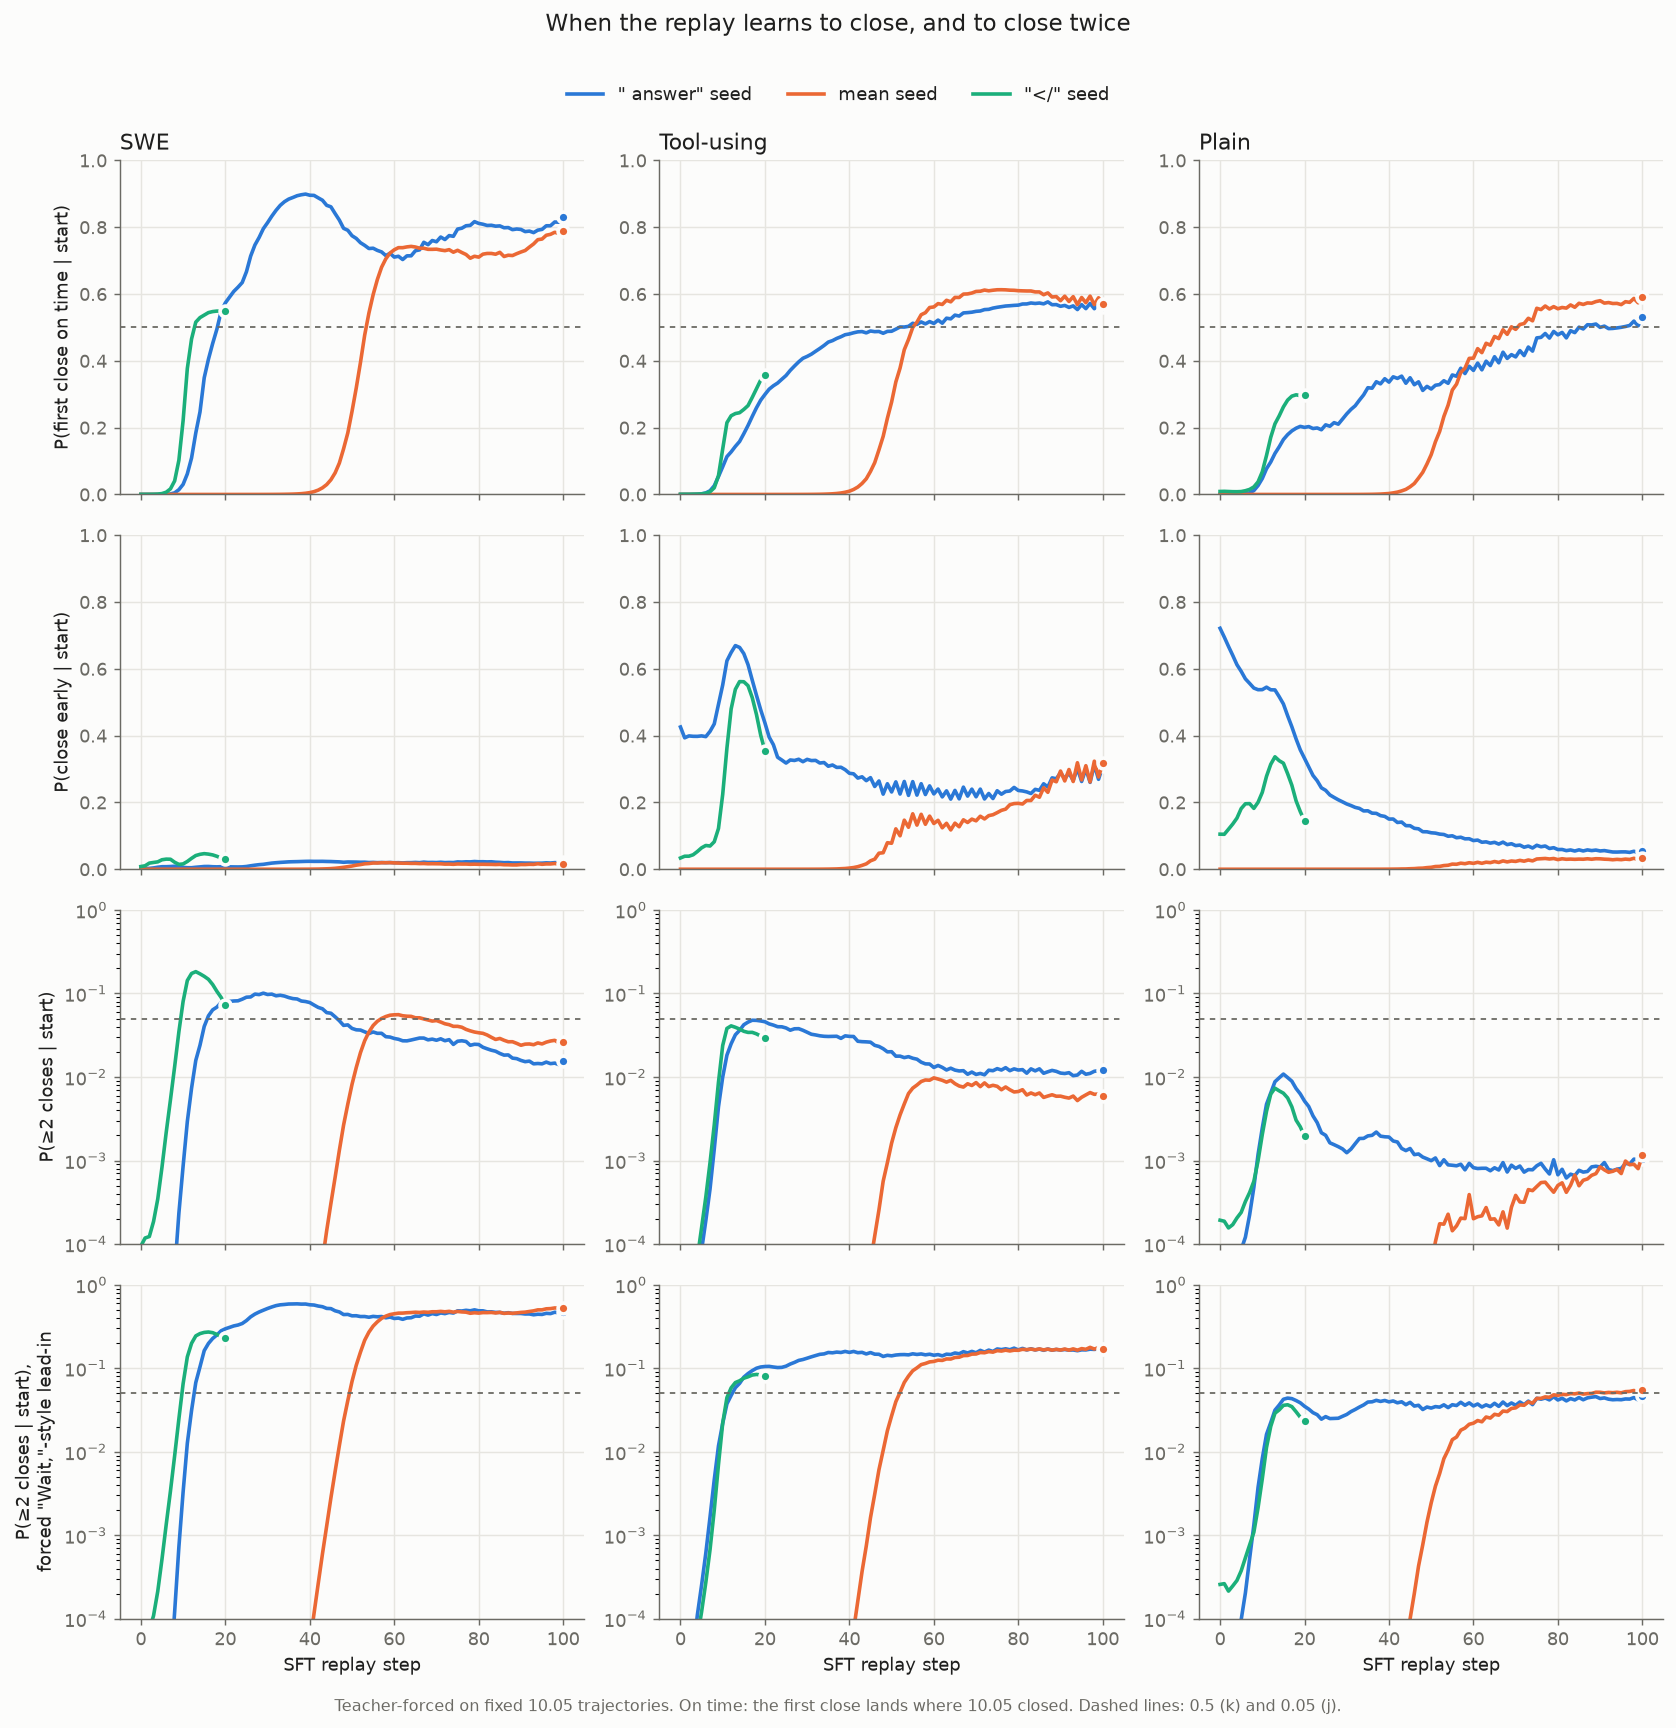

Values plotted in this chart, from the file beside it:
run, step, cell, on_time, early, double
" answer" seed, 0, other+tool/lead_in, 2.8195133957732223e-05, 0.4252, 5.248813373106854e-06
" answer" seed, 0, other+tool/no_lead_in, 2.709827390678472e-05, 0.4258, 2.2949112936896356e-06
" answer" seed, 0, other-plain/lead_in, 0.0002534, 0.7209, 3.0278582882785035e-05
" answer" seed, 0, other-plain/no_lead_in, 0.0002645, 0.7213, 8.371891498249683e-05
" answer" seed, 0, swe/lead_in, 9.058133812120014e-07, 0.002325, 8.554482130613653e-09
" answer" seed, 0, swe/no_lead_in, 9.086923152711054e-07, 0.002355, 7.107704352486554e-11
" answer" seed, 1, other+tool/lead_in, 5.4176441441293483e-05, 0.3936, 1.0128715707060852e-05
" answer" seed, 1, other+tool/no_lead_in, 5.7845611520734894e-05, 0.3934, 5.783160767942224e-06
" answer" seed, 1, other-plain/lead_in, 0.0002632, 0.695, 2.8669984729744462e-05
" answer" seed, 1, other-plain/no_lead_in, 0.0002649, 0.695, 7.788475912721511e-05
" answer" seed, 1, swe/lead_in, 1.9506897270892323e-06, 0.002095, 1.6520281424388106e-08
" answer" seed, 1, swe/no_lead_in, 1.955577217074267e-06, 0.002064, 2.183485783362202e-10
" answer" seed, 2, other+tool/lead_in, 0.0001095, 0.3992, 1.746466477928718e-05
" answer" seed, 2, other+tool/no_lead_in, 0.0001135, 0.3991, 8.066468076290076e-06
" answer" seed, 2, other-plain/lead_in, 0.0002751, 0.668, 2.8452534295960673e-05
" answer" seed, 2, other-plain/no_lead_in, 0.0002794, 0.667, 7.479578966754645e-05
" answer" seed, 2, swe/lead_in, 3.7291594452492e-06, 0.002592, 3.126001569634044e-08
" answer" seed, 2, swe/no_lead_in, 3.7563600896056744e-06, 0.002589, 7.549455046108562e-10
" answer" seed, 3, other+tool/lead_in, 0.0002737, 0.3986, 3.8929120100474893e-05
" answer" seed, 3, other+tool/no_lead_in, 0.000285, 0.3979, 1.78400882475554e-05
" answer" seed, 3, other-plain/lead_in, 0.000354, 0.6399, 3.431930290161822e-05
" answer" seed, 3, other-plain/no_lead_in, 0.0003508, 0.6403, 7.258286780102183e-05
" answer" seed, 3, swe/lead_in, 8.314149932510508e-06, 0.003951, 6.560691812459609e-08
" answer" seed, 3, swe/no_lead_in, 8.301614150750477e-06, 0.003948, 4.097060736801132e-09
" answer" seed, 4, other+tool/lead_in, 0.0008554, 0.398, 0.0001113
" answer" seed, 4, other+tool/no_lead_in, 0.0008263, 0.3978, 4.521608301539948e-05
" answer" seed, 4, other-plain/lead_in, 0.0005264, 0.6131, 5.304966270827511e-05
" answer" seed, 4, other-plain/no_lead_in, 0.0005337, 0.6123, 7.939573526739374e-05
" answer" seed, 4, swe/lead_in, 2.4253494173168077e-05, 0.005928, 2.043473373162287e-07
" answer" seed, 4, swe/no_lead_in, 2.3361984719725624e-05, 0.006044, 3.024339057425703e-08
" answer" seed, 5, other+tool/lead_in, 0.001912, 0.3991, 0.0002527
" answer" seed, 5, other+tool/no_lead_in, 0.001896, 0.3992, 8.442518266231452e-05
" answer" seed, 5, other-plain/lead_in, 0.0009502, 0.5926, 9.745248164243778e-05
" answer" seed, 5, other-plain/no_lead_in, 0.000943, 0.5925, 8.547508199383969e-05
" answer" seed, 5, swe/lead_in, 8.52884825303257e-05, 0.007501, 7.474869117248381e-07
" answer" seed, 5, swe/no_lead_in, 8.643570354288101e-05, 0.007543, 2.1182170801685273e-07
" answer" seed, 6, other+tool/lead_in, 0.004498, 0.3964, 0.0006105
" answer" seed, 6, other+tool/no_lead_in, 0.004568, 0.397, 0.0001904
" answer" seed, 6, other-plain/lead_in, 0.002001, 0.57, 0.0002042
" answer" seed, 6, other-plain/no_lead_in, 0.002045, 0.5699, 0.0001207
" answer" seed, 6, swe/lead_in, 0.0003275, 0.007486, 3.4235082176493735e-06
" answer" seed, 6, swe/no_lead_in, 0.0003198, 0.007608, 1.2083258307448776e-06
" answer" seed, 7, other+tool/lead_in, 0.01094, 0.4131, 0.001654
" answer" seed, 7, other+tool/no_lead_in, 0.01103, 0.4127, 0.0004559
" answer" seed, 7, other-plain/lead_in, 0.004927, 0.557, 0.0005262
" answer" seed, 7, other-plain/no_lead_in, 0.004894, 0.5564, 0.0002232
" answer" seed, 7, swe/lead_in, 0.001532, 0.00824, 2.232940209153013e-05
" answer" seed, 7, swe/no_lead_in, 0.001535, 0.008113, 9.933380871671158e-06
" answer" seed, 8, other+tool/lead_in, 0.02605, 0.4352, 0.004632
" answer" seed, 8, other+tool/no_lead_in, 0.02595, 0.435, 0.001367
" answer" seed, 8, other-plain/lead_in, 0.01147, 0.5425, 0.001326
" answer" seed, 8, other-plain/no_lead_in, 0.01158, 0.5424, 0.0004764
" answer" seed, 8, swe/lead_in, 0.004947, 0.008907, 0.0001219
" answer" seed, 8, swe/no_lead_in, 0.004907, 0.008895, 4.671728523616085e-05
" answer" seed, 9, other+tool/lead_in, 0.05331, 0.4929, 0.01175
" answer" seed, 9, other+tool/no_lead_in, 0.05362, 0.4936, 0.004393
" answer" seed, 9, other-plain/lead_in, 0.02681, 0.5375, 0.003753
" answer" seed, 9, other-plain/no_lead_in, 0.0267, 0.5375, 0.001183
" answer" seed, 9, swe/lead_in, 0.01428, 0.008494, 0.0007255
" answer" seed, 9, swe/no_lead_in, 0.01428, 0.008538, 0.0002338
... 1,278 more rows
